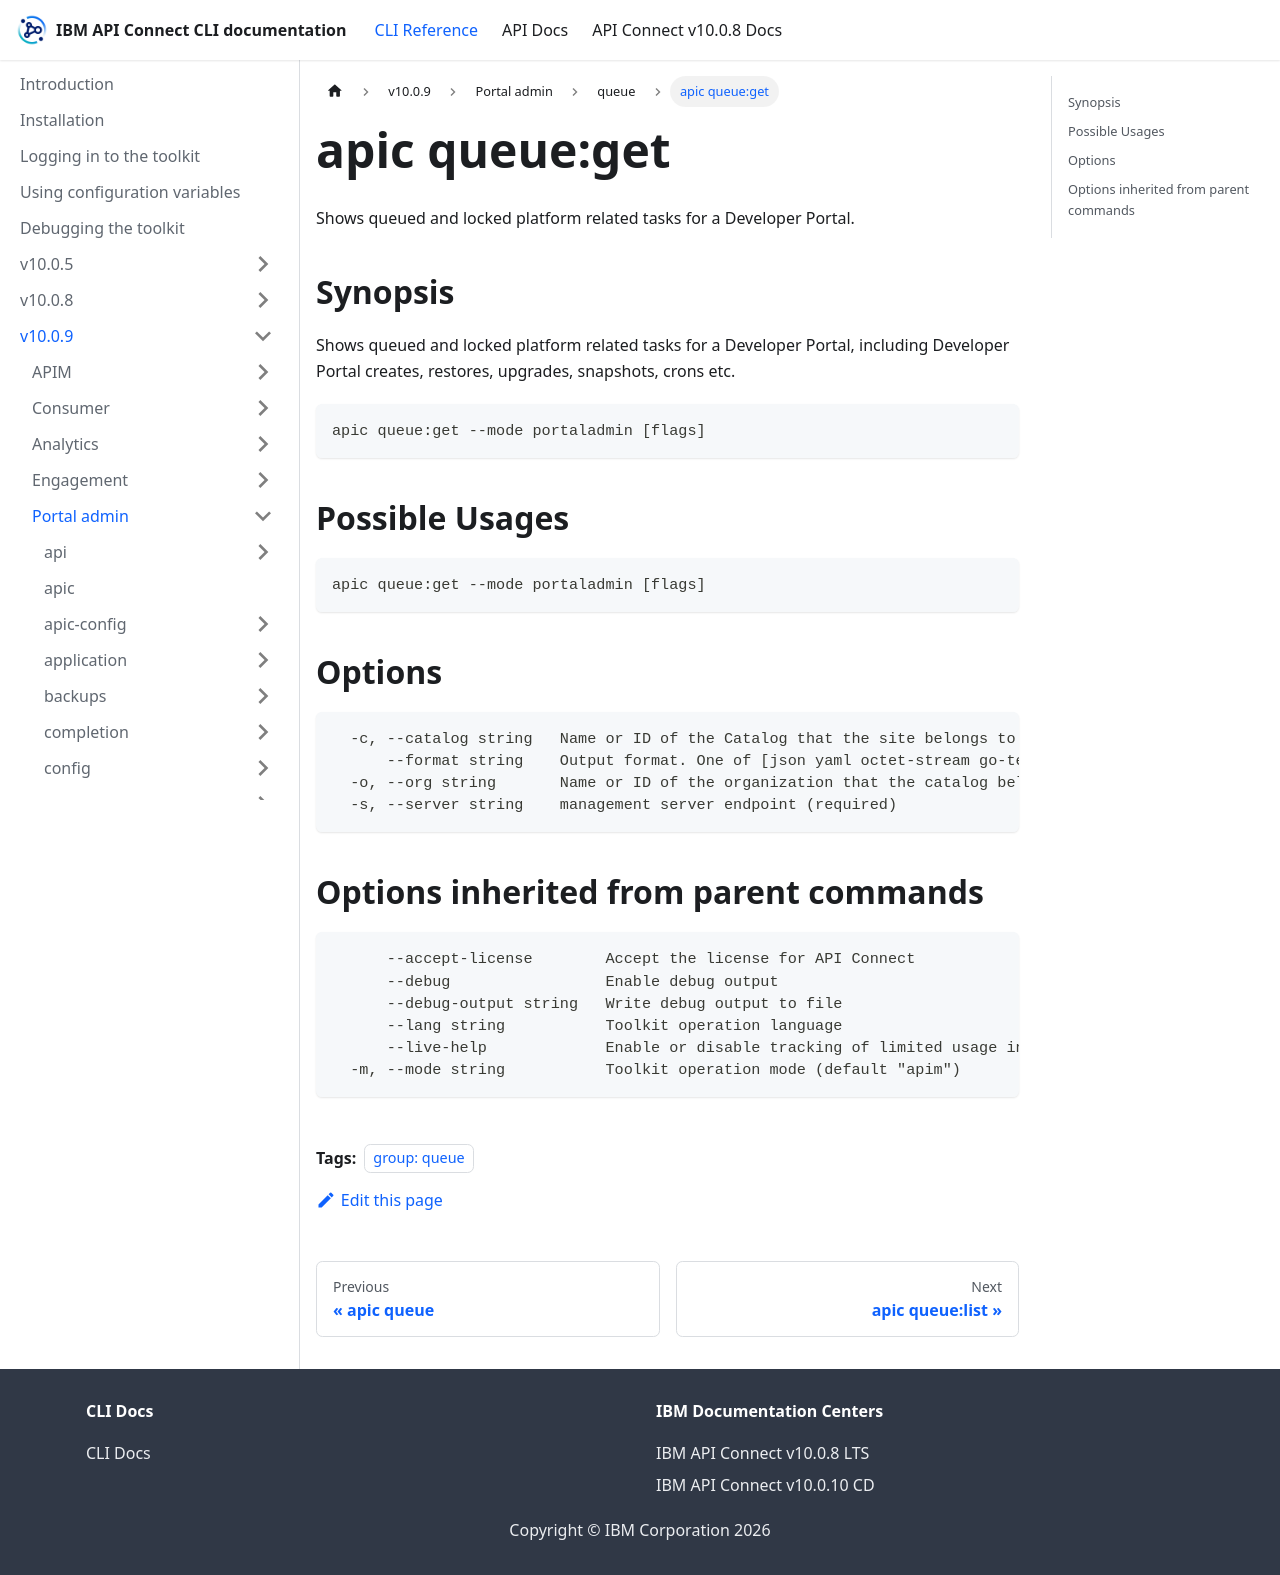

repository: ibm-apiconnect/clidocs · page: docs/v1009/portaladmin/queue/apic_queue_get.html · generator: docusaurus

---
tags:
- "group: queue"
---
# apic queue:get

Shows queued and locked platform related tasks for a Developer Portal.

## Synopsis

Shows queued and locked platform related tasks for a Developer Portal, including Developer Portal creates, restores, upgrades, snapshots, crons etc.

```
apic queue:get --mode portaladmin [flags]
```

## Possible Usages

```
apic queue:get --mode portaladmin [flags]
```

## Options

```
  -c, --catalog string   Name or ID of the Catalog that the site belongs to. (required)
      --format string    Output format. One of [json yaml octet-stream go-template=... go-template-file=...], defaults to yaml.
  -o, --org string       Name or ID of the organization that the catalog belongs to. (required)
  -s, --server string    management server endpoint (required)
```

## Options inherited from parent commands

```
      --accept-license        Accept the license for API Connect
      --debug                 Enable debug output
      --debug-output string   Write debug output to file
      --lang string           Toolkit operation language
      --live-help             Enable or disable tracking of limited usage information
  -m, --mode string           Toolkit operation mode (default "apim")
```
